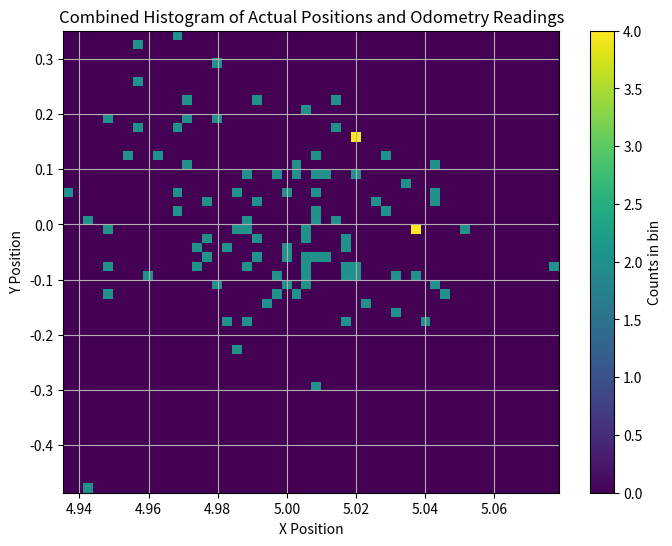

Write Python code to recreate this figure.
import numpy as np
import matplotlib.pyplot as plt

def simulate_robot(num_runs, velocity, time_step, total_time):
    b = 1.0  # axis length
    positions = np.zeros((num_runs, 2))  # x, y positions
    odometries = np.zeros((num_runs, 2))  # x, y from odometry

    for i in range(num_runs):
        x, y, theta = 0, 0, 0  # initial pose
        odom_x, odom_y = 0, 0  # initial odometry readings

        for t in np.arange(0, total_time, time_step):
            # Simulate some noise in velocity measurements
            vr = velocity + np.random.normal(0, 0.05)  # velocity noise
            vl = velocity + np.random.normal(0, 0.05)

            # Kinematic model
            delta_x = 0.5 * (vr + vl) * np.cos(theta) * time_step
            delta_y = 0.5 * (vr + vl) * np.sin(theta) * time_step
            delta_theta = (1/b) * (vr - vl) * time_step

            x += delta_x
            y += delta_y
            theta += delta_theta

            odom_x += delta_x  # simplistic odometry (no error model here)
            odom_y += delta_y

        positions[i] = [x, y]
        odometries[i] = [odom_x, odom_y]

    return positions, odometries

# Simulation parameters
num_runs = 100
velocity = 1.0  # constant velocity for both wheels
time_step = 0.1
total_time = 5.0  # simulate for 5 seconds

# Run simulation
positions, odometries = simulate_robot(num_runs, velocity, time_step, total_time)

# Generate a combined 2-dimensional histogram
plt.figure(figsize=(8, 6))

# Plot the actual positions and odometry readings on the same histogram
plt.hist2d(np.concatenate((positions[:, 0], odometries[:, 0])),
           np.concatenate((positions[:, 1], odometries[:, 1])),
           bins=(50, 50), cmap='viridis')
plt.colorbar(label='Counts in bin')
plt.title('Combined Histogram of Actual Positions and Odometry Readings')
plt.xlabel('X Position')
plt.ylabel('Y Position')
plt.grid(True)
plt.show()
